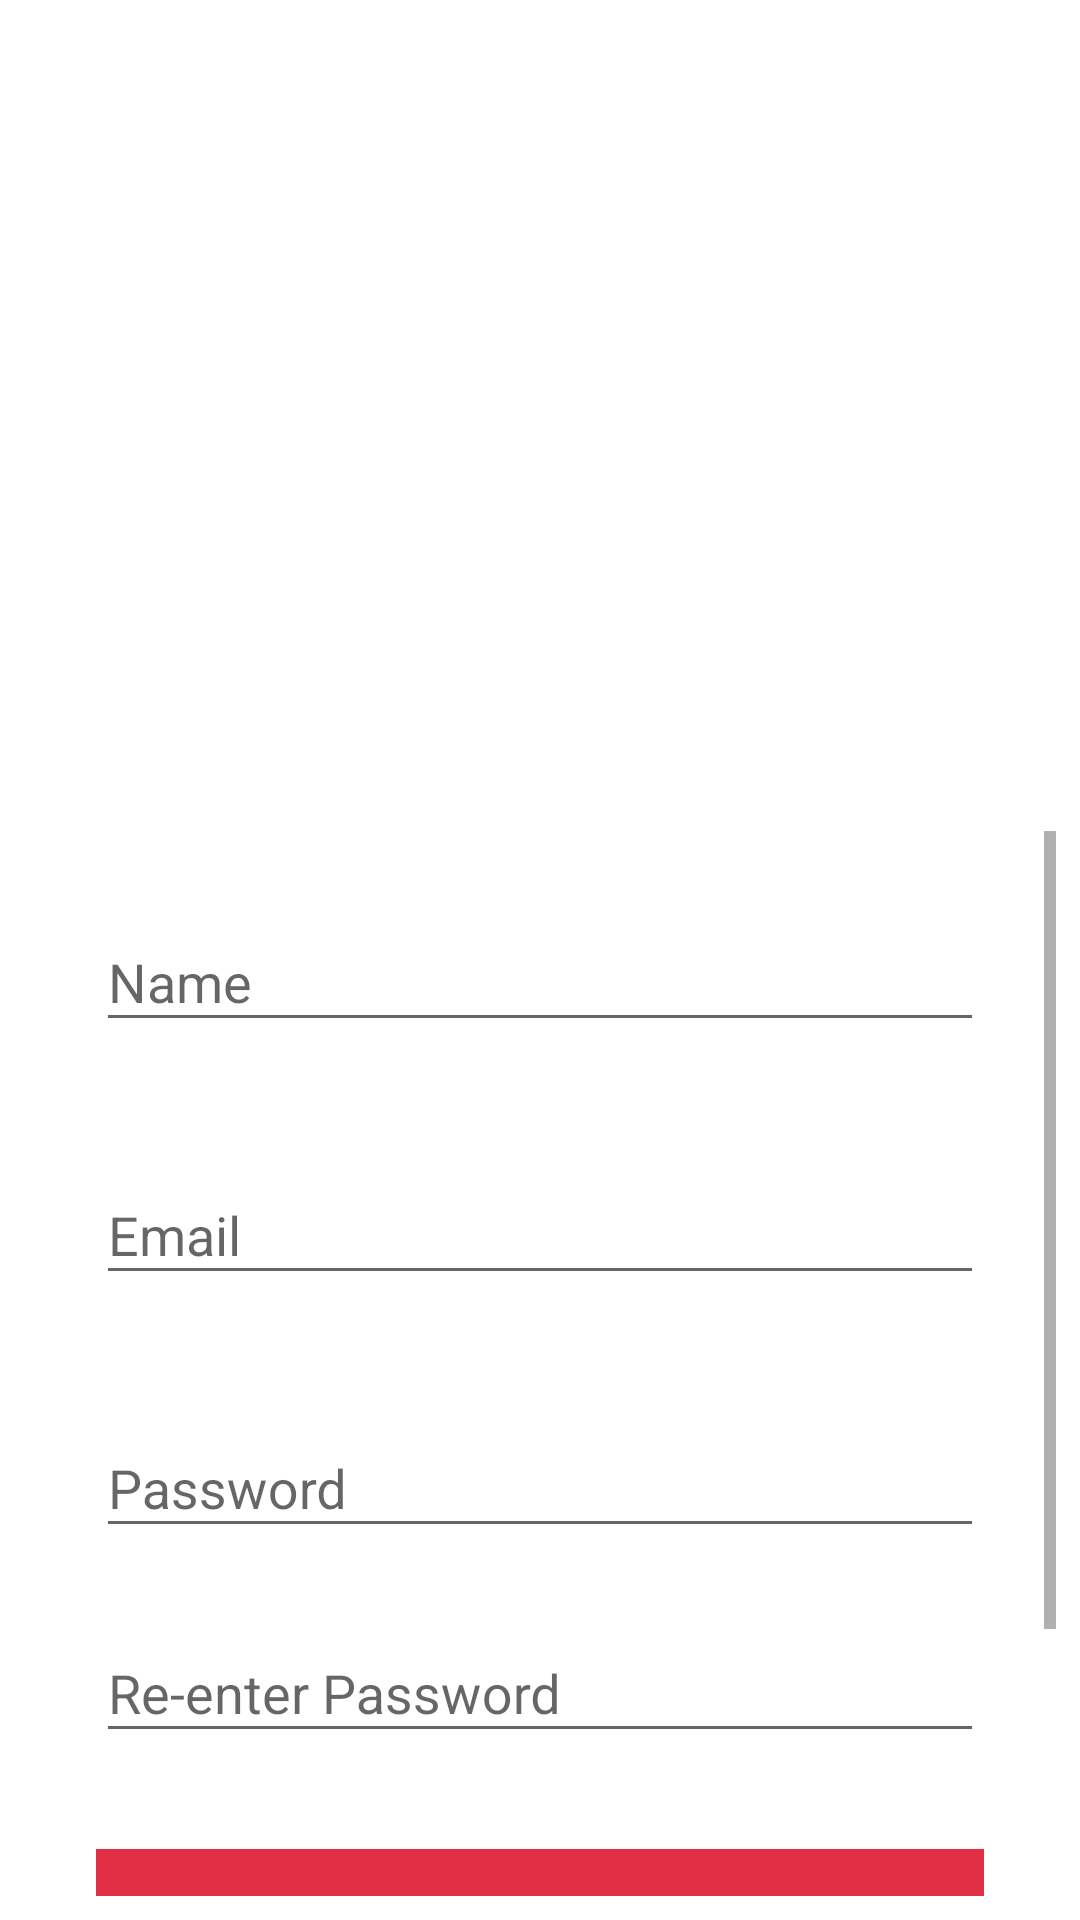

Here is an Android app screen rendered from its layout file. Give the layout XML and the strings, colors and styles it references.
<!-- AndroidManifest.xml: activity theme LogoBackground -->
<!-- res/layout/activity_signup.xml -->
<?xml version="1.0" encoding="utf-8"?>
<android.support.constraint.ConstraintLayout xmlns:android="http://schemas.android.com/apk/res/android"
    xmlns:app="http://schemas.android.com/apk/res-auto"
    xmlns:tools="http://schemas.android.com/tools"
    android:layout_width="fill_parent"
    android:layout_height="fill_parent"
    android:fitsSystemWindows="true">

    <ScrollView
        android:layout_width="fill_parent"
        android:layout_height="355dp"
        android:layout_marginBottom="8dp"
        android:layout_marginEnd="8dp"
        android:layout_marginStart="8dp"
        android:fitsSystemWindows="true"
        android:isScrollContainer="false"
        app:layout_constraintBottom_toBottomOf="parent"
        app:layout_constraintEnd_toEndOf="parent"
        app:layout_constraintStart_toStartOf="parent">

        <LinearLayout
            android:layout_width="match_parent"
            android:layout_height="wrap_content"
            android:orientation="vertical"
            android:paddingLeft="24dp"
            android:paddingRight="24dp"
            android:paddingTop="10dp">

            
            <android.support.design.widget.TextInputLayout
                android:layout_width="match_parent"
                android:layout_height="wrap_content"
                android:layout_marginBottom="8dp"
                android:layout_marginTop="8dp">

                <EditText
                    android:id="@+id/input_name"
                    android:layout_width="match_parent"
                    android:layout_height="wrap_content"
                    android:hint="Name"
                    android:inputType="textPersonName"
                    app:hintTextAppearance="@color/primary"
                    />
            </android.support.design.widget.TextInputLayout>

            
            <android.support.design.widget.TextInputLayout
                android:layout_width="match_parent"
                android:layout_height="wrap_content"
                android:layout_marginBottom="8dp"
                android:layout_marginTop="8dp"></android.support.design.widget.TextInputLayout>


            
            <android.support.design.widget.TextInputLayout
                android:layout_width="match_parent"
                android:layout_height="wrap_content"
                android:layout_marginBottom="8dp"
                android:layout_marginTop="8dp">

                <EditText
                    android:id="@+id/input_email"
                    android:layout_width="match_parent"
                    android:layout_height="wrap_content"
                    android:hint="Email"
                    android:inputType="textEmailAddress"
                    android:textColorLink="@android:color/holo_red_dark" />
            </android.support.design.widget.TextInputLayout>


            
            <android.support.design.widget.TextInputLayout
                android:layout_width="match_parent"
                android:layout_height="wrap_content"
                android:layout_marginBottom="8dp"
                android:layout_marginTop="8dp"></android.support.design.widget.TextInputLayout>

            
            <android.support.design.widget.TextInputLayout
                android:layout_width="match_parent"
                android:layout_height="wrap_content"
                android:layout_marginBottom="8dp"
                android:layout_marginTop="8dp">

                <EditText
                    android:id="@+id/input_password"
                    android:layout_width="match_parent"
                    android:layout_height="wrap_content"
                    android:hint="Password"
                    android:inputType="textPassword" />
            </android.support.design.widget.TextInputLayout>

            
            <android.support.design.widget.TextInputLayout
                android:layout_width="match_parent"
                android:layout_height="wrap_content"
                android:layout_marginBottom="8dp"
                android:layout_marginTop="8dp">

                <EditText
                    android:id="@+id/input_reEnterPassword"
                    android:layout_width="match_parent"
                    android:layout_height="wrap_content"
                    android:hint="Re-enter Password"
                    android:inputType="textPassword" />
            </android.support.design.widget.TextInputLayout>

            
            <android.support.v7.widget.AppCompatButton
                android:id="@+id/btn_signup"
                android:layout_width="fill_parent"
                android:layout_height="65dp"
                android:layout_marginBottom="24dp"
                android:layout_marginTop="24dp"
                android:background="@drawable/create_account"
                android:padding="12dp" />

            <TextView
                android:id="@+id/link_login"
                android:layout_width="fill_parent"
                android:layout_height="wrap_content"
                android:layout_marginBottom="24dp"
                android:gravity="center"
                android:text="Already a member? Login"
                android:textSize="16dip" />

        </LinearLayout>

    </ScrollView>
</android.support.constraint.ConstraintLayout>
<!-- resources referenced by this layout -->
<resources>
  <color name="primary">#d73240</color>
  <!-- drawable create_account: png bitmap (drawable, 2619 bytes) -->
  <style name="LogoBackground" parent="AppTheme">
          <item name="android:windowBackground">@drawable/logo_background</item>
      </style>
  <style name="AppTheme" parent="Theme.AppCompat.Light.DarkActionBar">
          
      </style>
</resources>
